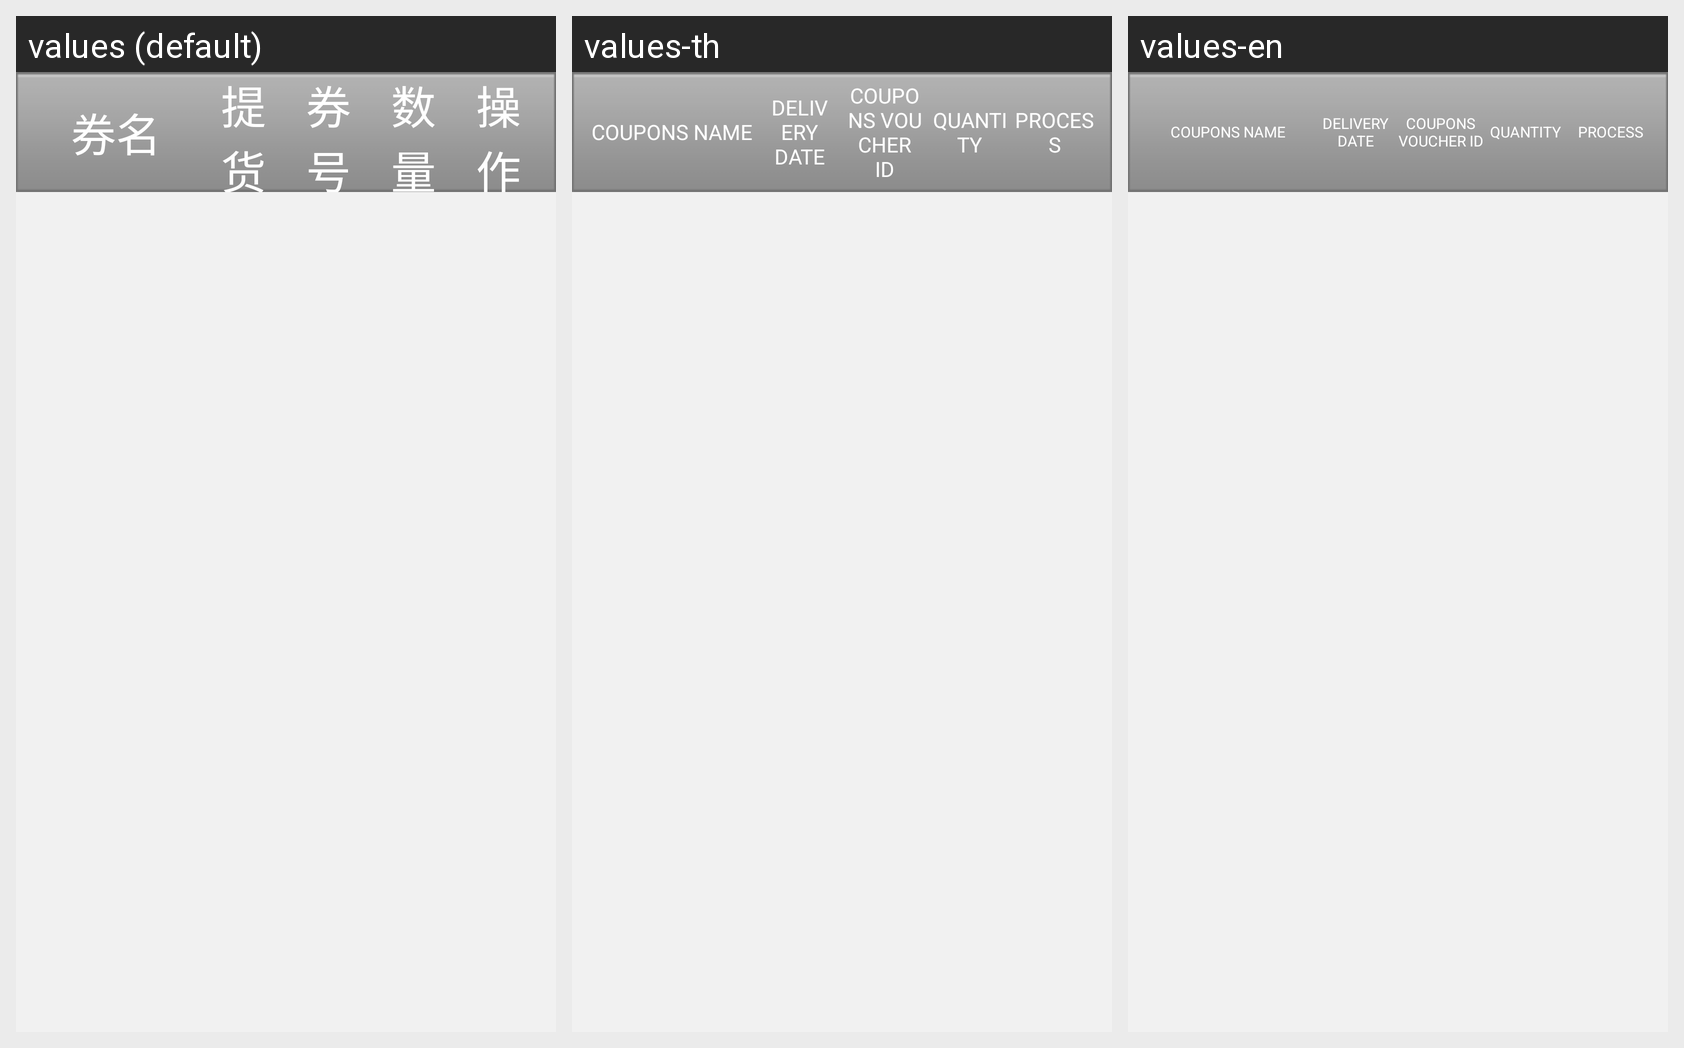

The same Android screen rendered under several of its app's locales, left to right. List the strings drawn on it with the default value and each locale's translation.
Android screen res/layout/activity_del_voucher_record_controller.xml rendered under 3 locales, left to right: values (default), values-th, values-en. Device: Nexus 5 (rendered at 1080×1920; each locale shown at half size, 540×960, under a caption strip naming it); theme CustomTheme.
Strings drawn on this screen, with the default value and each locale's value (text and hints the layout hard-codes, and strings that could not be matched under every locale, appear in the picture but are not listed):

del_voucher_record_listTitle_voucherName
  values: 券名
  values-th: COUPONS NAME
  values-en: COUPONS NAME

del_voucher_record_listTitle_date
  values: 提货日期
  values-th: DELIVERY DATE
  values-en: DELIVERY DATE

del_voucher_record_listTitle_voucherId
  values: 券号
  values-th: COUPONS VOUCHER ID
  values-en: COUPONS VOUCHER ID

del_voucher_record_listTitle_voucherNum
  values: 数量
  values-th: QUANTITY
  values-en: QUANTITY

del_voucher_record_listTitle_operation
  values: 操作
  values-th: PROCESS
  values-en: PROCESS
